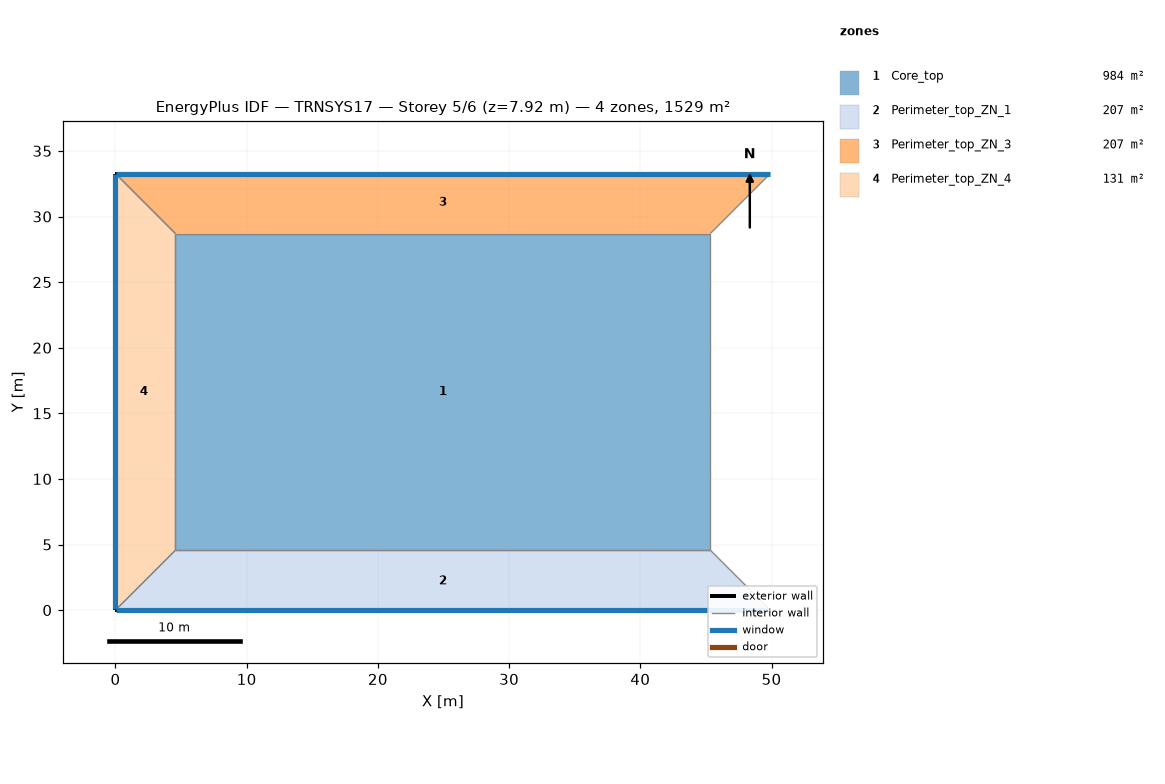
=== STOREY PLAN SPEC (per zone: floor XY polygon, exterior-wall plan segments, windows/doors) ===
zone 1: Core_top  (983.5 m²)
  floor: (45.34, 28.70) (45.34, 4.57) (4.57, 4.57) (4.57, 28.70)
  interior walls: 4
zone 2: Perimeter_top_ZN_1  (207.3 m²)
  floor: (49.91, 0.00) (0.00, 0.00) (4.57, 4.57) (45.34, 4.57)
  exterior wall: (0.00, 0.00) – (49.91, 0.00)  [49.9 m]
    window: (0.05, 0.00) – (49.86, 0.00)  [65.2 m²]
  interior walls: 3
zone 3: Perimeter_top_ZN_3  (207.3 m²)
  floor: (49.91, 33.27) (45.34, 28.70) (4.57, 28.70) (0.00, 33.27)
  exterior wall: (49.91, 33.27) – (0.00, 33.27)  [49.9 m]
    window: (49.86, 33.27) – (0.05, 33.27)  [65.2 m²]
  interior walls: 3
zone 4: Perimeter_top_ZN_4  (131.3 m²)
  floor: (4.57, 28.70) (4.57, 4.57) (0.00, 0.00) (0.00, 33.27)
  exterior wall: (0.00, 33.27) – (0.00, 0.00)  [33.3 m]
    window: (0.00, 33.22) – (0.00, 0.05)  [43.4 m²]
  interior walls: 3

=== DERIVED (storey summary) ===
Building: TRNSYS17
Storey: 5 of 6  (floor level z = 7.92 m)
Storey gross floor area: 1529.5 m²
Zones on this storey: 4
  - Core_top: floor 983.5 m²
  - Perimeter_top_ZN_1: floor 207.3 m²; exterior wall 49.9 m (136.9 m²); 1 window(s) 65.2 m²; WWR 47.6%
  - Perimeter_top_ZN_3: floor 207.3 m²; exterior wall 49.9 m (136.9 m²); 1 window(s) 65.2 m²; WWR 47.6%
  - Perimeter_top_ZN_4: floor 131.3 m²; exterior wall 33.3 m (91.3 m²); 1 window(s) 43.4 m²; WWR 47.5%
Zone adjacency: (none detected)